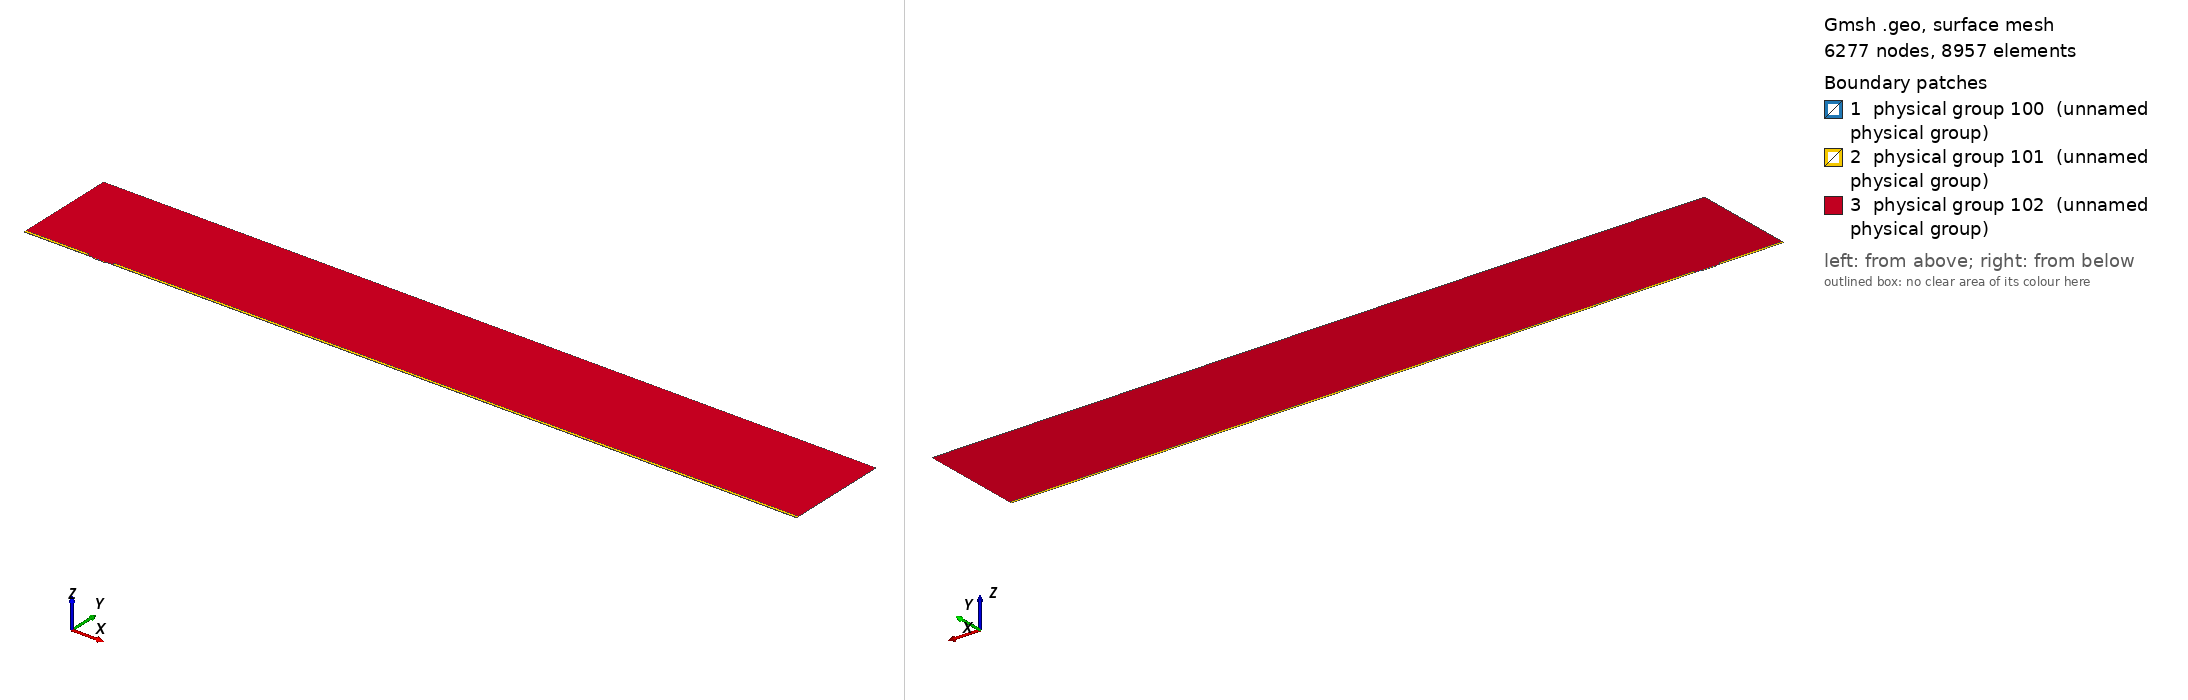

Gmsh geometry script, surface-meshed: 6277 nodes, 8957 surface elements. Boundary patches (legend numbers): 1 physical group 100 (unnamed physical group), 2 physical group 101 (unnamed physical group), 3 physical group 102 (unnamed physical group). Left view from above one corner, right view from below the opposite corner. Legend entries are the model's physical surfaces. The drawing asked Gmsh for element sizes between 1% and 20% of the model's largest extent; the script's own settings can give other sizes.

=== mesh.geo (drawn) ===
// Macro parameters
deltaStar = 1;
D = 1.25 * deltaStar; // depth of the gap 
W = 20 * deltaStar; // width of the gap
r = 8; // length of non-constant quads upstream and downstream of the gap
s = 8; // length of non-constant quads left and right inside the gap
BL = 0.25 * deltaStar; // height of the second layer of quad elements
BL_upper = 3.5 * deltaStar; // height of the third layer of quad elements
x0 = 100 * deltaStar; // x distance from inflow to gap
lengthOutflow = 1000 * deltaStar; // length after the gap
x3 = W + lengthOutflow; // last point of the domain
height = 150 * deltaStar; // height of the triangular region
triagHeightRegion_inflow = height - BL - BL_upper; // height of the triangular region

// Micro parameters
dx = 0.05; // dx of square elements near the leading and trailing edge of the gap (most resolution-demanding points in the domain)
size_triag_v_top = 32; // size of the elements in the upper triangular region

// All the value below are between 0 and 1. =1  means the elements are all equal in size. Avoid using values very close to 1, because we dividing by log(p) in the formula.
dy_in_v_right = 1.5; // heighest quad in the upper layer of quads, in the right part of the gap
dy_in_v_left = 1.75; // heighest quad in the upper layer of quads, in the left part of the gap
//p_in_v_right = (W / 2 - dy_in_v_right) / (W / 2 - dx); // densitiy concentration of elements inside the gap, vertically, near the right wall.
//p_in_v_left = (W / 2 - dy_in_v_left) / (W / 2 - dx); // densitiy concentration of elements inside the gap, vertically, near the left wall.
// fit (check the file scripts/fit_gmsh.py for more details)
p_in_v_left = 1.04645449 - 0.72589797/(W - 5.47760158)^0.49073995; // densitiy concentration of elements inside the gap, vertically, near the left wall.
p_in_v_right = 1.01007546 - 1.01562315/(W - 1.82092136)^0.74948754; // densitiy concentration of elements inside the gap, vertically, near the right wall.
p_in_h = 0.9; // densitiy concentration of elements inside the gap, horizontally. 

p_out_h = 0.5; // densitiy concentration of elements outside the gap, horizontally.
p_out_h_upper = 0.4; // densitiy concentration of elements outside the gap, horizontally on the upper layer of quads
p_out_v_inflow_dense = 0.8; // densitiy concentration of elements outside the gap, vertically, near the inflow and the gap
p_out_v_inflow_sparse = 0.99; // densitiy concentration of elements outside the gap, vertically, near the inflow and far from the gap
p_out_v_outflow_dense = 0.9; // densitiy concentration of elements outside the gap, vertically, near the outflow and the gap
p_out_v_outflow_sparse = 0.995; // densitiy concentration of elements outside the gap, vertically, near the outflow and far from the gap
p_triag_h_inflow = 0.8; // densitiy concentration of elements in the triangular region of the domain, horizontally.
p_triag_h_outflow = p_triag_h_inflow; // densitiy concentration of elements in the triangular region of the domain, horizontally.

enlarge_triag_inflow = 1.1; // heigher the value, larger the elements in the triangular region near the inflow
enlarge_triag_outflow = 1.1; // heigher the value, larger the elements in the triangular region near the outflow

// Automated parameters 
a_in_v_right = dx / (W / 2);
a_in_v_left = dx / (W / 2);
a_in_h = dx / (D / 2);
a_out_h = dx / BL;
a_out_v_inflow_dense = dx / r;
a_out_v_outflow_dense = dx / r;

// for the derivation of the formula, see file 20250123_gmshFormula.md in the docs folder
N_in_v_right = Ceil( Log (a_in_v_right / (1 - p_in_v_right + a_in_v_right * p_in_v_right)) / Log(p_in_v_right) );
N_in_v_left = Ceil( Log (a_in_v_left / (1 - p_in_v_left + a_in_v_left * p_in_v_left)) / Log(p_in_v_left) );
N_in_h = Ceil( Log (a_in_h / (1 - p_in_h + a_in_h * p_in_h)) / Log(p_in_h) );
N_out_h = Ceil( Log (a_out_h / (1 - p_out_h + a_out_h * p_out_h)) / Log(p_out_h) ) + 1; // + 1 is to correct the fact that the distance is too small to properly approximate the dx length
N_out_v_inflow_dense = Ceil( Log (a_out_v_inflow_dense / (1 - p_out_v_inflow_dense + a_out_v_inflow_dense * p_out_v_inflow_dense)) / Log(p_out_v_inflow_dense) );
N_out_v_outflow_dense = Ceil( Log (a_out_v_outflow_dense / (1 - p_out_v_outflow_dense + a_out_v_outflow_dense * p_out_v_outflow_dense)) / Log(p_out_v_outflow_dense) );

p_for_a_out_v_inflow_sparse_computation = p_out_v_inflow_dense;
p_for_a_out_v_outflow_sparse_computation = (p_out_v_outflow_dense + p_out_v_outflow_dense) / 2;
a_out_v_inflow_sparse = r / (x0 - r) * (1 - p_for_a_out_v_inflow_sparse_computation) / (1 - p_for_a_out_v_inflow_sparse_computation^(N_out_v_inflow_dense + 1));
a_out_v_outflow_sparse = r / (lengthOutflow - r) * (1 - p_for_a_out_v_outflow_sparse_computation) / (1 - p_for_a_out_v_outflow_sparse_computation^(N_out_v_outflow_dense + 1));

N_out_v_inflow_sparse = Ceil( Log(a_out_v_inflow_sparse / (1 - p_out_v_inflow_sparse + a_out_v_inflow_sparse * p_out_v_inflow_sparse)) / Log(p_out_v_inflow_sparse) );
N_out_v_outflow_sparse = Ceil( Log(a_out_v_outflow_sparse / (1 - p_out_v_outflow_sparse + a_out_v_outflow_sparse * p_out_v_outflow_sparse)) / Log(p_out_v_outflow_sparse) );


// second layer of quads
a_out_h_upper = (BL) / (BL_upper) * (1 - p_out_h) / (1 - p_out_h^(N_out_h + 1));
N_out_h_upper = Ceil( Log(a_out_h_upper / (1 - p_out_h_upper + a_out_h_upper * p_out_h_upper)) / Log(p_out_h_upper) );

// ---------------------------
// for triangular region
// ---------------------------
a_triag_h_inflow = (BL_upper) / (triagHeightRegion_inflow) * (1 - p_out_h_upper) / (1 - p_out_h_upper^(N_out_h_upper + 1));
a_triag_h_outflow = a_triag_h_inflow;
N_triag_v_top = Ceil( (x3 + x0) / size_triag_v_top ); // we assume p_triag_v = 1, otherwise the formula is different
N_triag_h_inflow = Ceil( Log(a_triag_h_inflow / (1 - p_triag_h_inflow + a_triag_h_inflow * p_triag_h_inflow)) / Log(p_triag_h_inflow) );
N_triag_h_outflow = Ceil( Log(a_triag_h_outflow / (1 - p_triag_h_outflow + a_triag_h_outflow * p_triag_h_outflow)) / Log(p_triag_h_outflow) );
N_triag_h_inflow = Ceil( N_triag_h_inflow / enlarge_triag_inflow );
N_triag_h_outflow = Ceil( N_triag_h_outflow / enlarge_triag_outflow );

Point(1) = {-x0, 0, 0};
Point(2) = {0,0,0};
Point(3) = {0,-D,0};
Point(4) = {W,-D,0};
Point(5) = {W,0,0};
Point(6) = {x3,0,0};
Point(8) = {x3,height,0};
Point(7) = {x3,BL,0};
Point(9) = {-x0,height,0};
Point(10) = {-x0,BL,0};
Point(11) = {0,BL,0};
Point(12) = {W,BL,0};
Point(13) = {W/2,0,0};
Point(14) = {W/2,BL,0};
Point(15) = {0,-D/2,0};
Point(16) = {W/2,-D,0};
Point(17) = {W,-D/2,0};
Point(18) = {-r,0,0};
Point(19) = {-r,BL,0};
Point(20) = {W + r,0,0};
Point(21) = {W + r,BL,0};
Point(22) = {-x0,BL+BL_upper,0};
Point(23) = {-r,BL+BL_upper,0};
Point(24) = {W + r,BL+BL_upper,0};
Point(25) = {x3,BL+BL_upper,0};

Line(1) = {1,18};
Line(2) = {2,15};
Line(3) = {3,16};
Line(4) = {4,17};
Line(5) = {5,20};
Line(6) = {6,7};
Line(7) = {7,25};
Line(8) = {8,9};
Line(9) = {9,22};
Line(10) = {10,19};
Line(11) = {10,1};
Line(12) = {11,14};
Line(13) = {12,21};
Line(14) = {2,13};
Line(15) = {15,3};
Line(16) = {16,4};
Line(17) = {17,5};
Line(18) = {13,5};
Line(19) = {14,12};
Line(20) = {18,2};
Line(21) = {20,6};
Line(22) = {21,7};
Line(23) = {19,11};
Line(24) = {22,10};
Line(25) = {25,8};
Line(26) = {25,24};
Line(27) = {22,23};
Line(28) = {23,19};
Line(29) = {24,21};

// outer quads
Curve Loop(1) = {5, 21, 6, -22, -13, -19, -12, -23, -10, 11, 1, 20, 14, 18};
Plane Surface(1) = {1};

// inside gap
Curve Loop(2) = {2, 15, 3, 16, 4, 17, -18, -14};
Plane Surface(2) = {2};

// triangular region
Curve Loop(3) = {23, 12, 19, 13, -29, -26, 25, 8, 9, 27, 28};
Plane Surface(3) = {3};

// 3rd layer of quads
Curve Loop(4) = {-24, 27, 28,-10};
Curve Loop(5) = {-29, -26, -7, -22};

Plane Surface(4) = {4};
Plane Surface(5) = {5};


// This defines the surfaces that will be meshed with quad elements
Transfinite Surface {1} = {1, 6, 7, 10};
Transfinite Surface {2} = {3, 4, 5, 2}; // number '2' must match the number '2' of plane surface
Transfinite Surface {4} = {19, 23, 22, 10};
Transfinite Surface {5} = {7, 25, 24, 21};

Transfinite Curve {18, 16, 19} = N_in_v_right Using Progression p_in_v_right;
Transfinite Curve {-14, -3, -12} = N_in_v_left Using Progression p_in_v_left;

Transfinite Curve {-2, 15, 17, -4} = N_in_h Using Progression p_in_h;


Transfinite Curve {11, -6} = N_out_h Using Progression p_out_h;
Transfinite Curve {24, 28, 29, -7} = N_out_h_upper Using Progression p_out_h_upper;
Transfinite Curve {10, 1, 27} = N_out_v_inflow_sparse Using Progression p_out_v_inflow_sparse;
Transfinite Curve {20, 23} = N_out_v_inflow_dense Using Progression p_out_v_inflow_dense;
Transfinite Curve {-21, -22, 26} = N_out_v_outflow_sparse Using Progression p_out_v_outflow_sparse;
Transfinite Curve {-5, -13} = N_out_v_outflow_dense Using Progression p_out_v_outflow_dense;

Recombine Surface {1, 2, 4, 5};

// for triangluar region
Transfinite Curve {8} = N_triag_v_top Using Progression 1;
Transfinite Curve {-25} = N_triag_h_outflow Using Progression p_triag_h_outflow;
Transfinite Curve {9} = N_triag_h_inflow Using Progression p_triag_h_inflow;


// defining boundary
Physical Curve(1) = {9,24,11}; // inlet
Physical Curve(2) = {7,25,6}; // outlet
Physical Curve(3) = {8}; // top
Physical Curve(4) = {1, 20, 2, 15, 3, 16, 4, 17, 5, 21}; // wall


Physical Surface(100) = {1};
Physical Surface(101) = {2, 4, 5};
Physical Surface(102) = {3};
